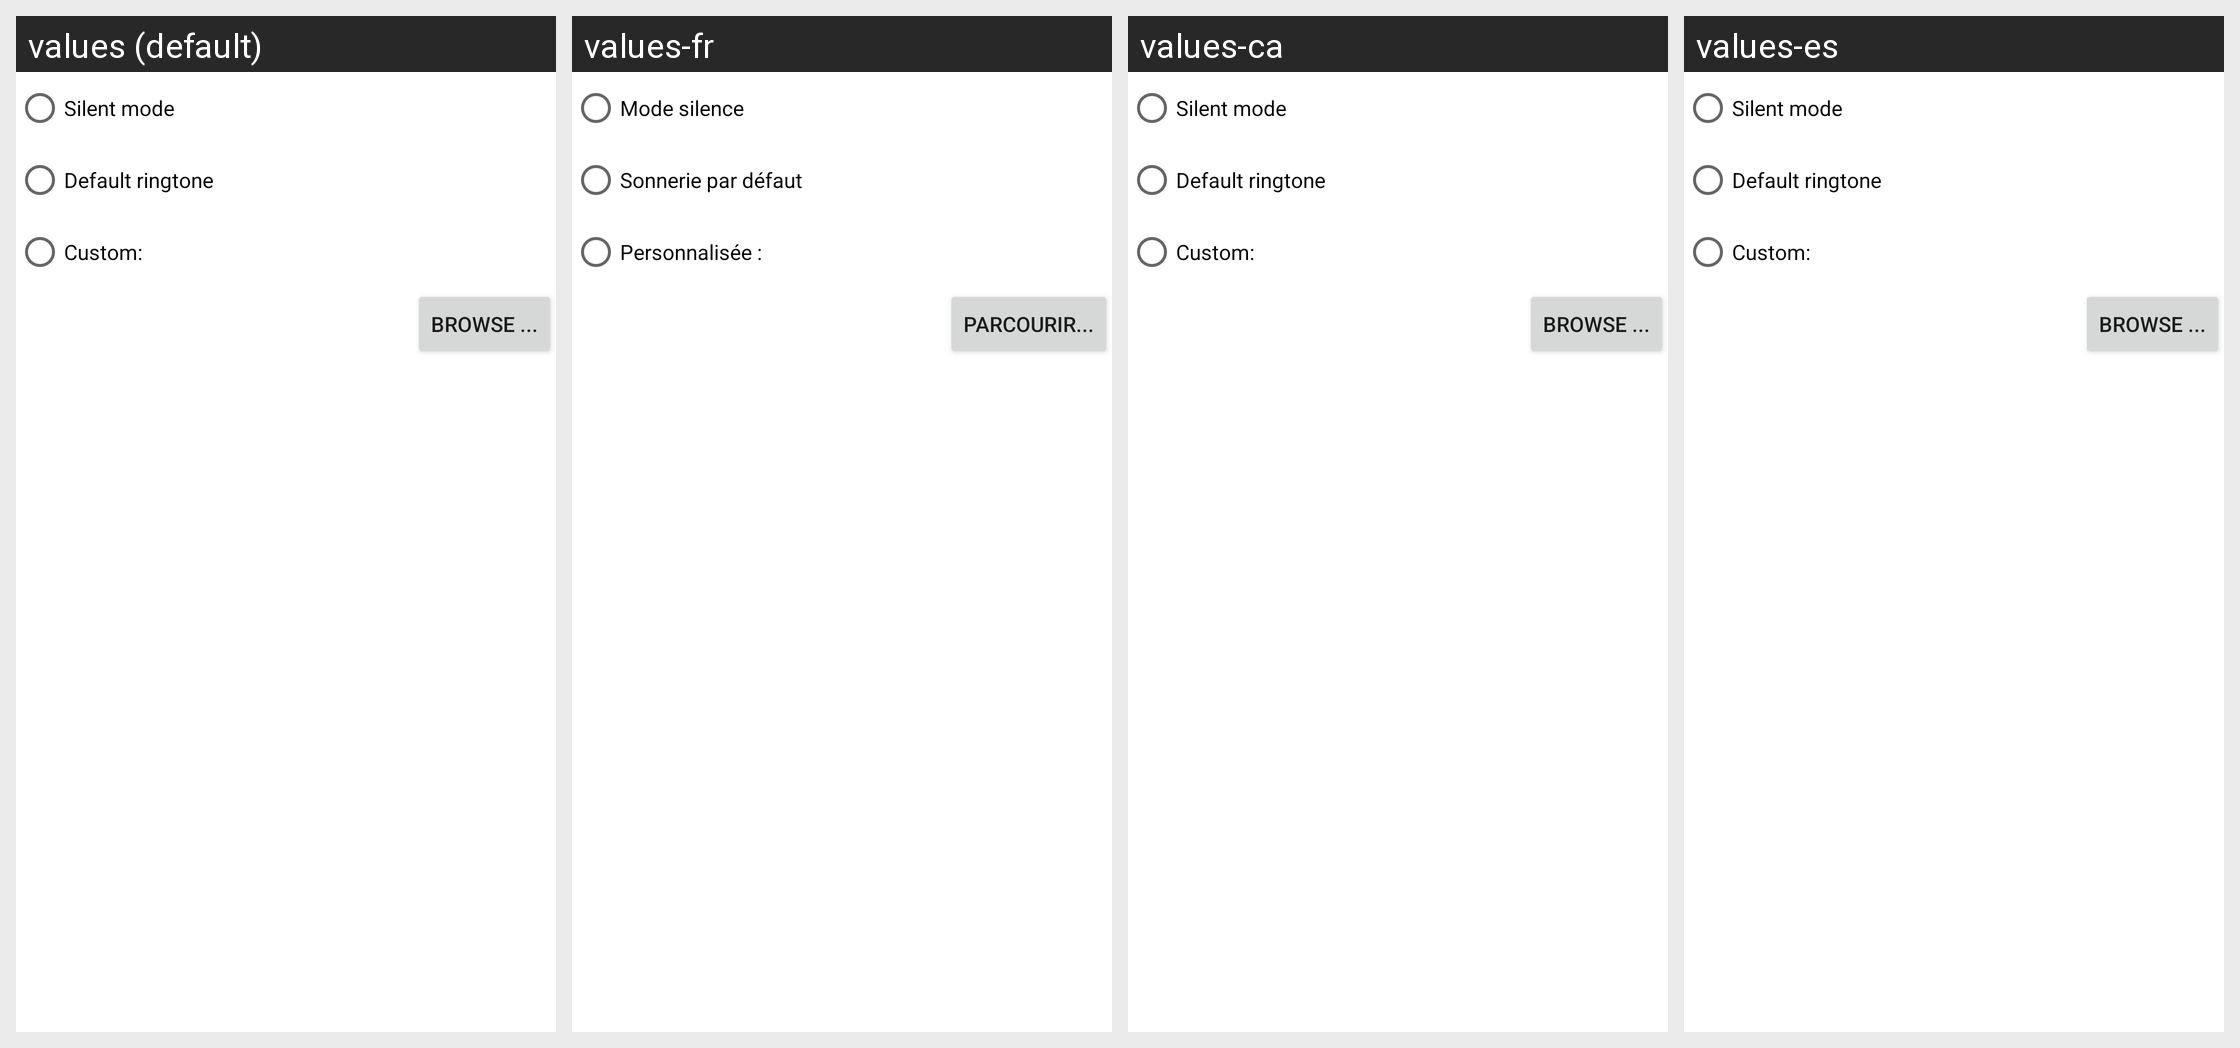

For this localized Android screen grid, give each drawn string resource with its value in every locale shown.
Android screen res/layout/preference_select_ring.xml rendered under 4 locales, left to right: values (default), values-fr, values-ca, values-es. Device: Nexus 5 (rendered at 1080×1920; each locale shown at half size, 540×960, under a caption strip naming it); theme Theme.MaterialComponents.DayNight.NoActionBar.
Other locales in the repository, not shown: values-de.
Strings drawn on this screen, with the default value and each locale's value (text and hints the layout hard-codes, and strings that could not be matched under every locale, appear in the picture but are not listed):

pref_notif_sound_subtitle_no_ringtone
  values: Silent mode
  values-fr: Mode silence
  values-ca: Silent mode  [not translated; the default value is used]
  values-es: Silent mode  [not translated; the default value is used]

pref_notif_sound_subtitle_default_ringtone
  values: Default ringtone
  values-fr: Sonnerie par défaut
  values-ca: Default ringtone  [not translated; the default value is used]
  values-es: Default ringtone  [not translated; the default value is used]

pref_notif_sound_subtitle_custom_ringtone
  values: Custom:
  values-fr: Personnalisée :
  values-ca: Custom:  [not translated; the default value is used]
  values-es: Custom:  [not translated; the default value is used]

pref_notif_sound_select_ringtone_browse
  values: Browse ...
  values-fr: Parcourir...
  values-ca: Browse ...  [not translated; the default value is used]
  values-es: Browse ...  [not translated; the default value is used]
